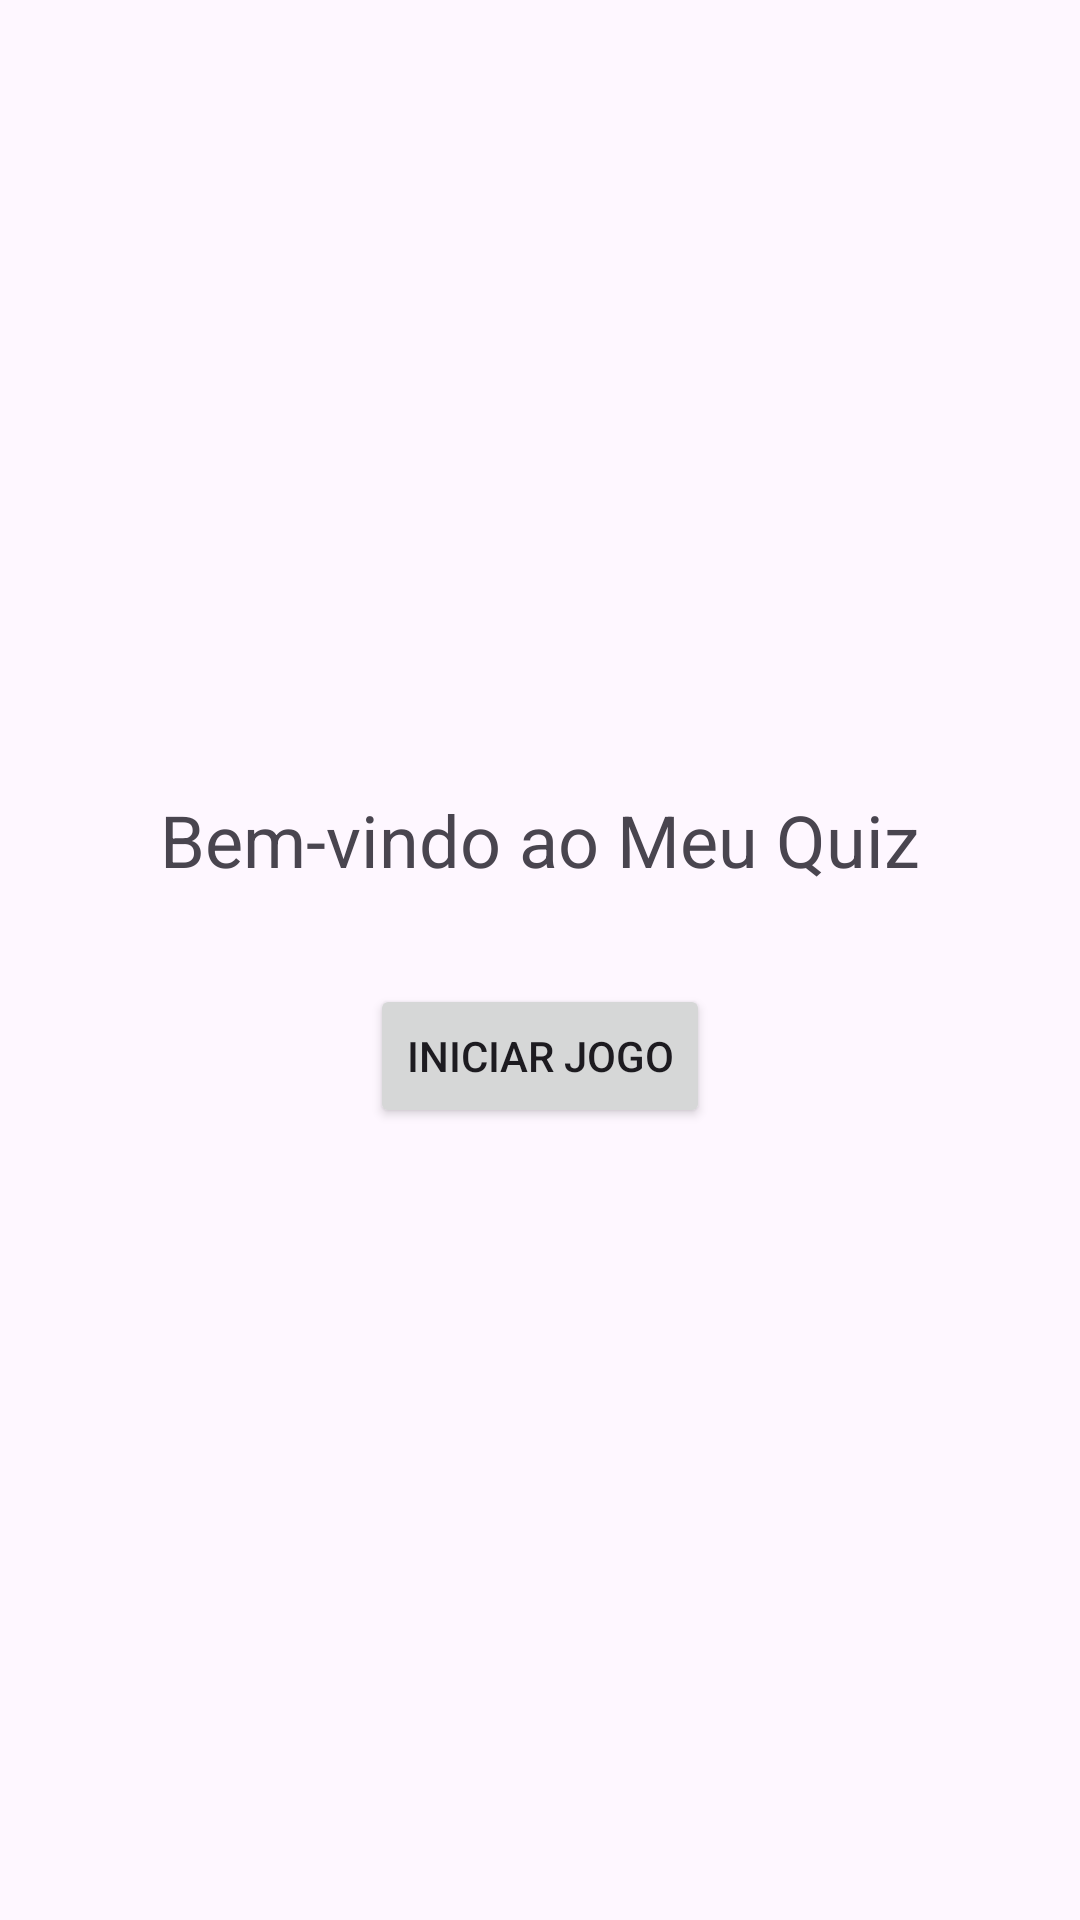

The Android layout XML behind this screen, and the referenced resources:
<!-- AndroidManifest.xml: application theme Theme.Tde4 -->
<!-- res/layout/activity_main.xml -->
<?xml version="1.0" encoding="utf-8"?>
<LinearLayout xmlns:android="http://schemas.android.com/apk/res/android"
    xmlns:app="http://schemas.android.com/apk/res-auto"
    xmlns:tools="http://schemas.android.com/tools"
    android:id="@+id/main"
    android:layout_width="match_parent"
    android:layout_height="match_parent"
    android:gravity="center"
    android:padding="16dp"
    android:orientation="vertical"
    tools:context=".MainActivity">

    <TextView
        android:id="@+id/titleTextView"
        android:layout_width="wrap_content"
        android:layout_height="wrap_content"
        android:text="Bem-vindo ao Meu Quiz"
        android:textSize="24sp"
        android:layout_centerHorizontal="true"
        android:layout_marginBottom="32dp"/>

    <Button
        android:id="@+id/startGameButton"
        android:layout_width="wrap_content"
        android:layout_height="wrap_content"
        android:text="Iniciar Jogo"
        android:layout_below="@id/titleTextView"
        android:layout_centerHorizontal="true" />


</LinearLayout>
<!-- resources referenced by this layout -->
<resources>
  <style name="Theme.Tde4" parent="Base.Theme.Tde4" />
  <style name="Base.Theme.Tde4" parent="Theme.Material3.DayNight.NoActionBar">
          
          
      </style>
</resources>
